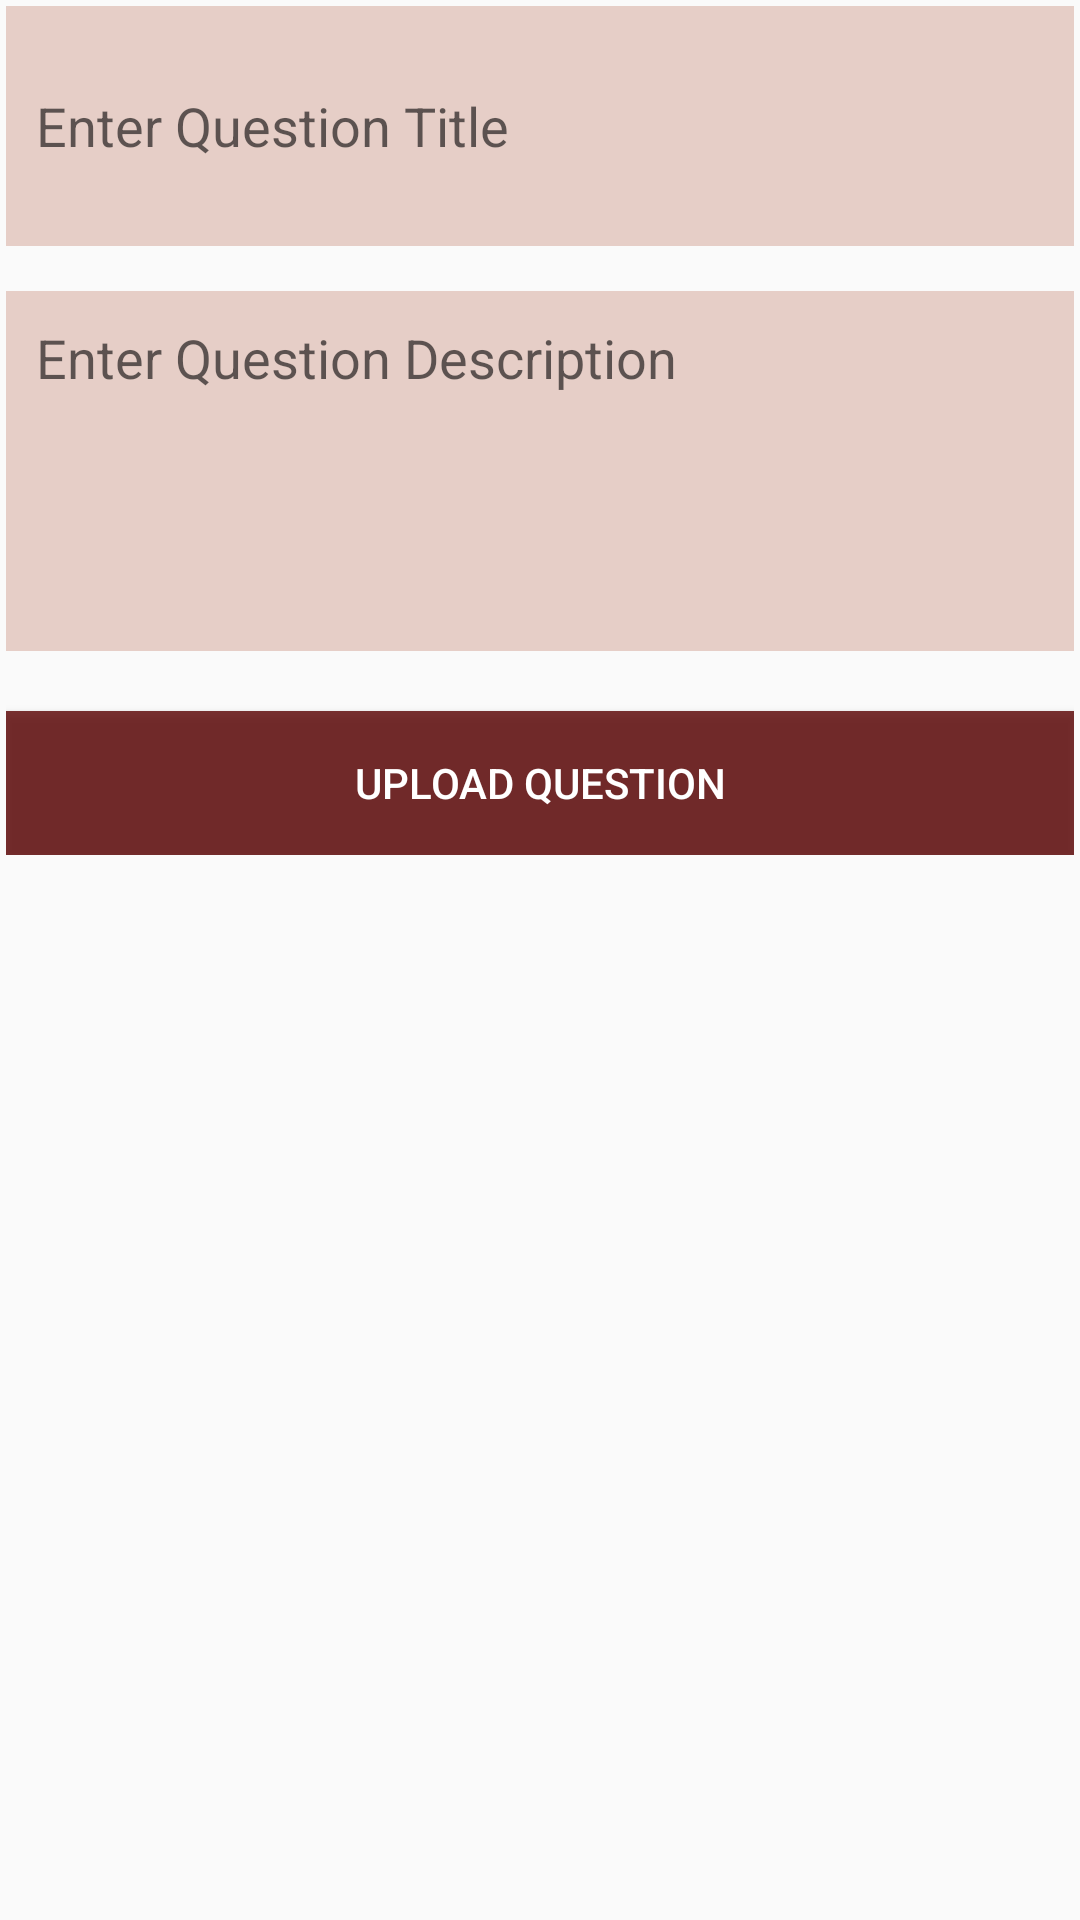

This screen was rendered from an Android layout file. Write that file and the resources it references.
<!-- AndroidManifest.xml: activity theme Style.CookIt -->
<!-- res/layout/fragment_add_question.xml -->
<?xml version="1.0" encoding="utf-8"?>
<ScrollView
    xmlns:android="http://schemas.android.com/apk/res/android"
    xmlns:tools="http://schemas.android.com/tools"
    android:layout_width="match_parent"
    android:layout_height="match_parent"
    tools:context=".AddQuestionActivity">

    <LinearLayout
        android:layout_width="match_parent"
        android:layout_height="wrap_content"
        android:layout_margin="2dp"
        android:orientation="vertical">

        <EditText
            android:id="@+id/qtitle"
            android:layout_width="match_parent"
            android:layout_height="wrap_content"
            android:background="@color/colorPrimaryLight"
            android:hint="Enter Question Title"
            android:minHeight="80dp"
            android:padding="10dp"
            android:singleLine="true" />

        <EditText
            android:id="@+id/qdes"
            android:layout_width="match_parent"
            android:layout_height="wrap_content"
            android:layout_marginTop="15dp"
            android:background="@color/colorPrimaryLight"
            android:gravity="start"
            android:hint="Enter Question Description"
            android:inputType="textCapSentences|textMultiLine"
            android:minHeight="120dp"
            android:padding="10dp"
            android:singleLine="true" />

        <Button
            android:id="@+id/qupload"
            style="@style/Widget.AppCompat.Button.Colored"
            android:layout_width="match_parent"
            android:layout_height="wrap_content"
            android:layout_marginTop="20dp"
            android:background="@color/colorPrimaryDark"
            android:text="Upload Question"
            android:textAlignment="center"
            android:gravity="center" />
    </LinearLayout>

</ScrollView>
<!-- resources referenced by this layout -->
<resources>
  <color name="colorPrimaryDark">#CC590000</color>
  <color name="colorPrimaryLight">#CCE1C4BB</color>
  <style name="Style.CookIt" parent="Theme.AppCompat.Light.DarkActionBar">
          
          <item name="colorPrimary">@color/colorPrimary</item>
          <item name="colorPrimaryDark">@color/colorPrimaryDark</item>
      </style>
  <color name="colorPrimary">#CCA50101</color>
</resources>
